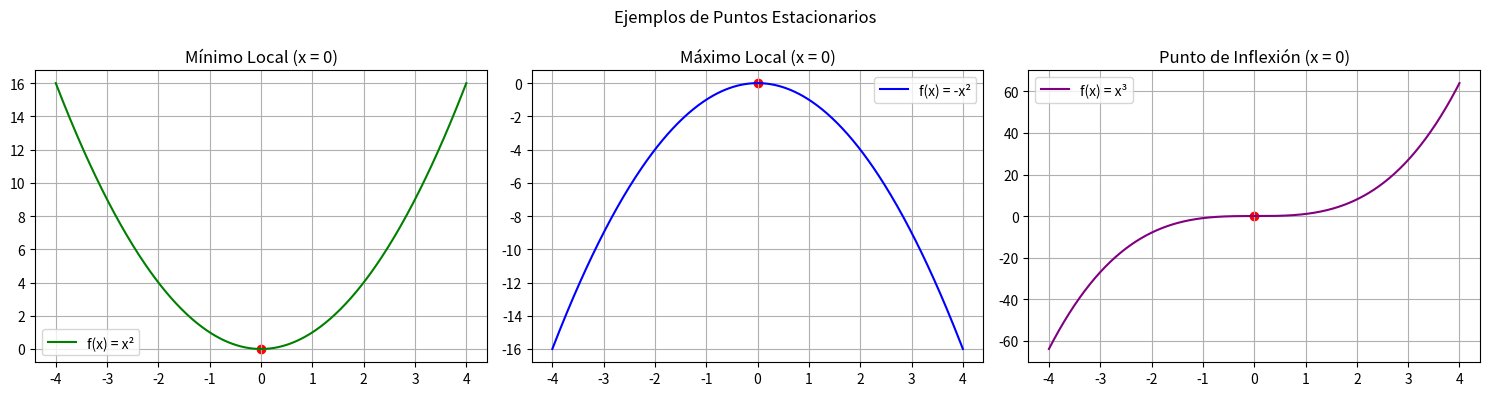

Recreate this plot in Python.
"""
Ejercicio 5 – Métodos Cuantitativos: Programación No Lineal

TEMA: PUNTOS ESTACIONARIOS

 DEFINICIÓN:
Un punto estacionario de una función f(x) es un punto x₀ donde la derivada primera se anula:
    f'(x₀) = 0

Los puntos estacionarios pueden clasificarse como:
1.  Mínimo local: si f''(x₀) > 0 (la curva es cóncava hacia arriba)
2.  Máximo local: si f''(x₀) < 0 (la curva es cóncava hacia abajo)
3.  Punto de inflexión: si f''(x₀) = 0, pero no cambia el crecimiento/ decrecimiento (no es ni mínimo ni máximo)

 MÉTODO:
Para identificar el tipo de punto estacionario:
- Se deriva la función f'(x)
- Se iguala a 0 para encontrar candidatos
- Se evalúa la derivada segunda f''(x) para clasificar el tipo

Ejemplo:
Explicado abajo con gráficos.

"""

import numpy as np
import matplotlib.pyplot as plt

# Crear un rango de valores de x para graficar
x = np.linspace(-4, 4, 400)

# 🎯 Ejemplo 1: MÍNIMO LOCAL
# f(x) = x^2 → mínimo en x = 0
f1 = x**2

# 🎯 Ejemplo 2: MÁXIMO LOCAL
# f(x) = -x^2 → máximo en x = 0
f2 = -x**2

# 🎯 Ejemplo 3: PUNTO DE INFLEXIÓN
# f(x) = x^3 → inflexión en x = 0
f3 = x**3

# Crear subplots
fig, axs = plt.subplots(1, 3, figsize=(15, 4))

# Gráfico 1: mínimo
axs[0].plot(x, f1, label="f(x) = x²", color="green")
axs[0].scatter(0, 0, color='red')
axs[0].set_title("Mínimo Local (x = 0)")
axs[0].grid(True)
axs[0].legend()

# Gráfico 2: máximo
axs[1].plot(x, f2, label="f(x) = -x²", color="blue")
axs[1].scatter(0, 0, color='red')
axs[1].set_title("Máximo Local (x = 0)")
axs[1].grid(True)
axs[1].legend()

# Gráfico 3: punto de inflexión
axs[2].plot(x, f3, label="f(x) = x³", color="purple")
axs[2].scatter(0, 0, color='red')
axs[2].set_title("Punto de Inflexión (x = 0)")
axs[2].grid(True)
axs[2].legend()

plt.suptitle("Ejemplos de Puntos Estacionarios")
plt.tight_layout()
plt.show()
